Run: headless pygame with SDL's dummy video driver; simulated clock (each Clock.tick advances the game by its frame time, no real sleeping); random seed 0; keys injected as events and as key.get_pressed() state; no mouse input.
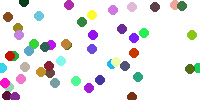
Frame 1 of 4 · flips 1–60 · no input
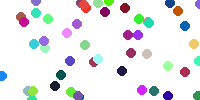
Frame 2 of 4 · flips 61–180 · tapped SPACE, RETURN · held RIGHT (→), D
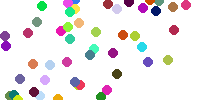
Frame 3 of 4 · flips 181–300 · held DOWN (↓), S
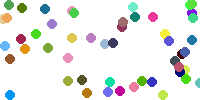
Frame 4 of 4 · flips 301–420 · held LEFT (←), A, UP (↑), W

The pygame program that drew these frames:

# Simple pygame program

# Import and initialize the pygame library
import pygame
import random

pygame.init()

clock = pygame.time.Clock()

# Set up the drawing window
w, h = size = 200, 100
screen = pygame.display.set_mode(size)

# Run until the user asks to quit
running = True
while running:

    # Did the user click the window close button?
    for event in pygame.event.get():
        if event.type == pygame.QUIT:
            running = False

    # Fill the background with white
    screen.fill((255, 255, 255))

    # Draw a solid blue circle in the center
    for i in range(50):
        x, y = random.randint(0, w), random.randint(0, h)
        color = [random.randint(0, 255) for c in range(3)]
        pygame.draw.circle(screen, color, (x, y), 5)

    # Flip the display
    pygame.display.flip()
    clock.tick(30)
    # running = False

# Done! Time to quit.
pygame.quit()
